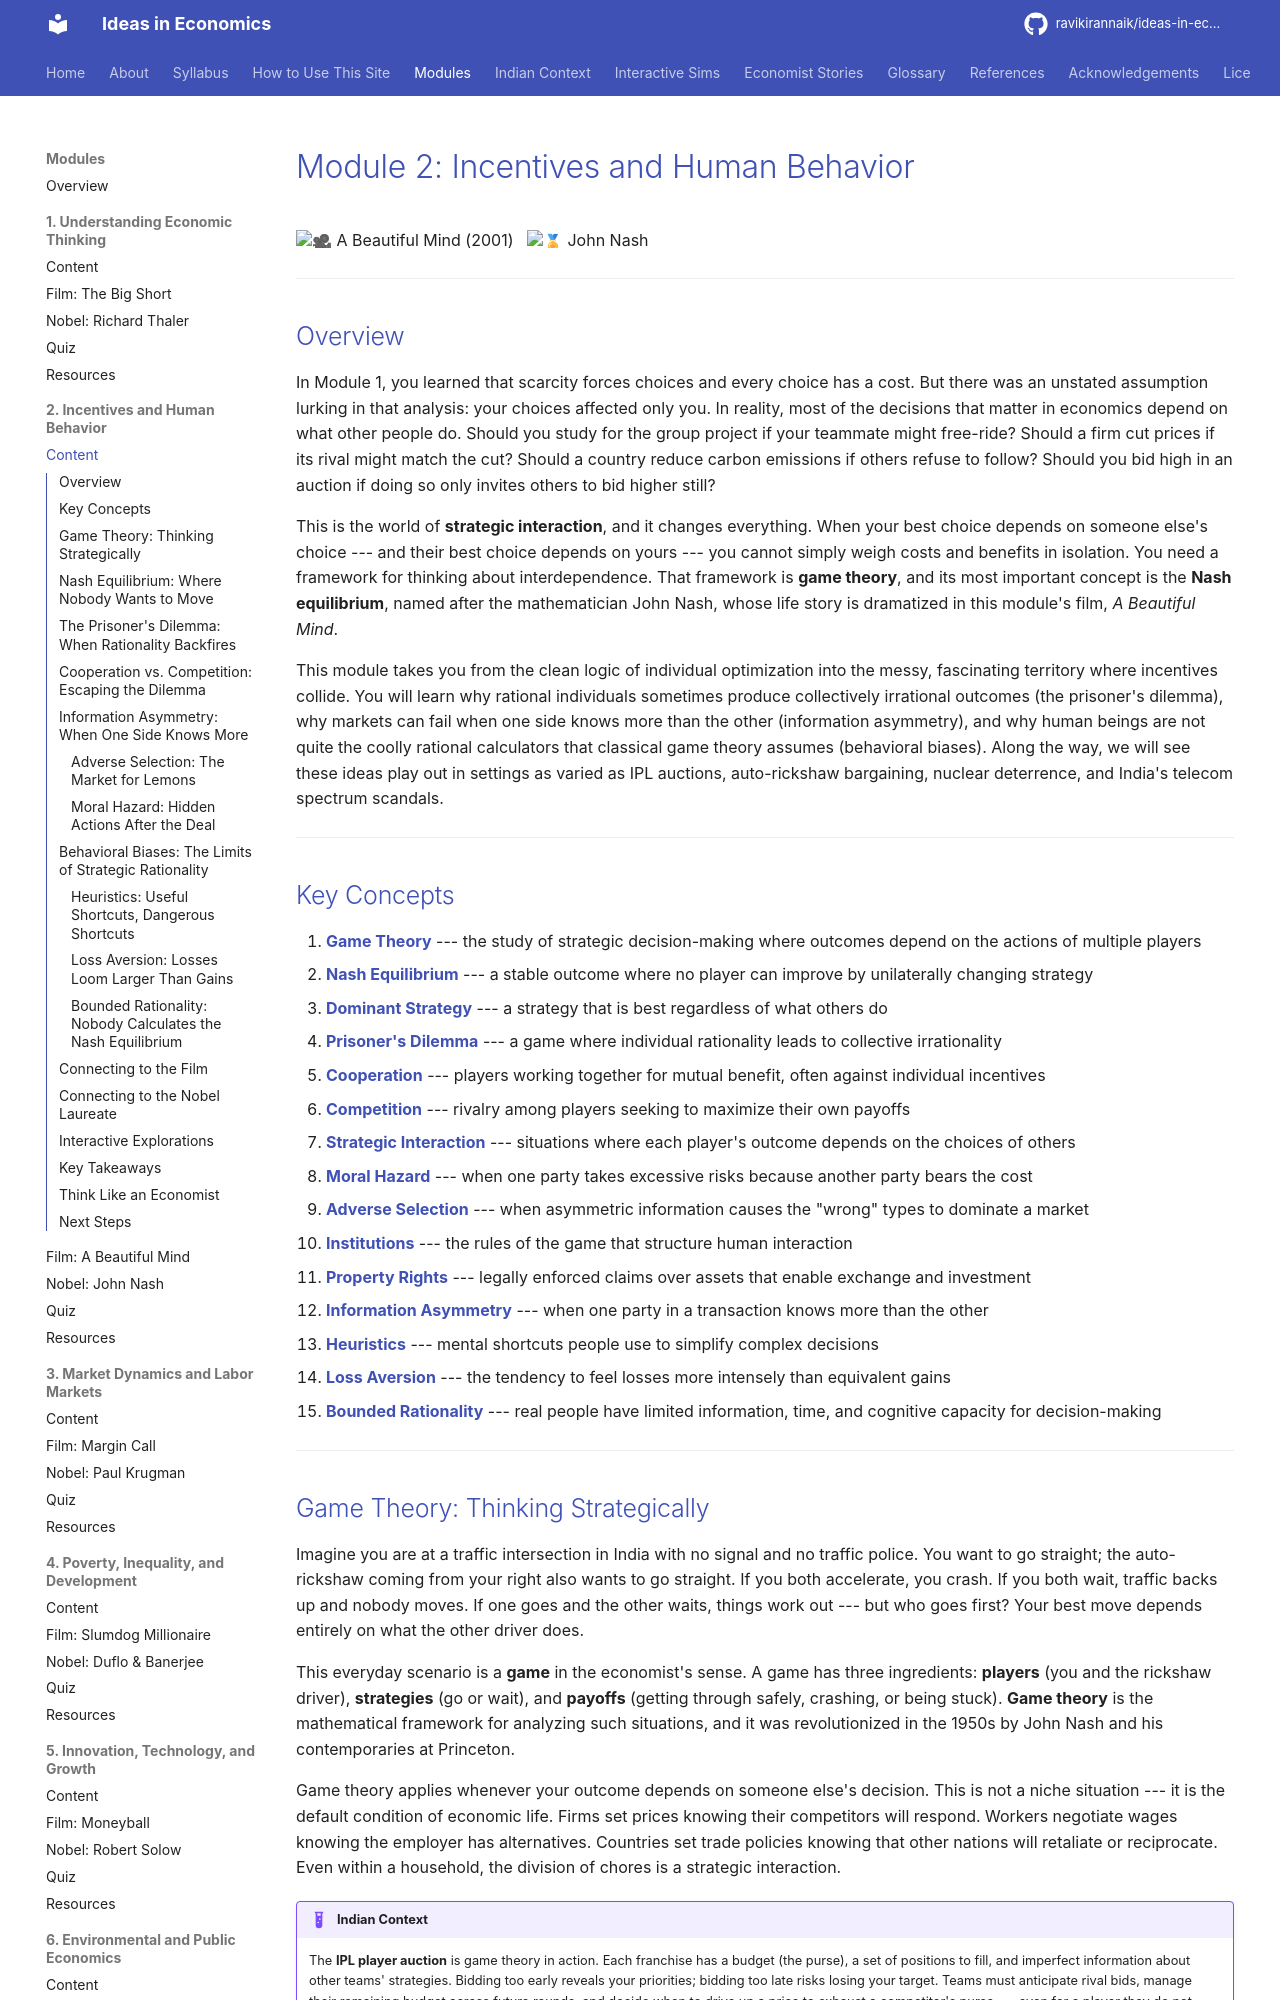

repository: ravikirannaik/ideas-in-economics · page: modules/02-incentives-behavior/index.html · generator: mkdocs

---
title: "Module 2: Incentives and Human Behavior"
description: "Game theory, Nash equilibrium, strategic interaction, information asymmetry, and behavioral biases that shape economic decisions."
---

# Module 2: Incentives and Human Behavior

<span class="film-tag">:movie_camera: A Beautiful Mind (2001)</span> &nbsp; <span class="nobel-tag">:medal: John Nash</span>

---

## Overview

In Module 1, you learned that scarcity forces choices and every choice has a cost. But there was an unstated assumption lurking in that analysis: your choices affected only you. In reality, most of the decisions that matter in economics depend on what other people do. Should you study for the group project if your teammate might free-ride? Should a firm cut prices if its rival might match the cut? Should a country reduce carbon emissions if others refuse to follow? Should you bid high in an auction if doing so only invites others to bid higher still?

This is the world of **strategic interaction**, and it changes everything. When your best choice depends on someone else's choice --- and their best choice depends on yours --- you cannot simply weigh costs and benefits in isolation. You need a framework for thinking about interdependence. That framework is **game theory**, and its most important concept is the **Nash equilibrium**, named after the mathematician John Nash, whose life story is dramatized in this module's film, *A Beautiful Mind*.

This module takes you from the clean logic of individual optimization into the messy, fascinating territory where incentives collide. You will learn why rational individuals sometimes produce collectively irrational outcomes (the prisoner's dilemma), why markets can fail when one side knows more than the other (information asymmetry), and why human beings are not quite the coolly rational calculators that classical game theory assumes (behavioral biases). Along the way, we will see these ideas play out in settings as varied as IPL auctions, auto-rickshaw bargaining, nuclear deterrence, and India's telecom spectrum scandals.

---

## Key Concepts

1. [**Game Theory**](../../glossary.md#game-theory) --- the study of strategic decision-making where outcomes depend on the actions of multiple players
2. [**Nash Equilibrium**](../../glossary.md#nash-equilibrium) --- a stable outcome where no player can improve by unilaterally changing strategy
3. [**Dominant Strategy**](../../glossary.md#dominant-strategy) --- a strategy that is best regardless of what others do
4. [**Prisoner's Dilemma**](../../glossary.md#prisoners-dilemma) --- a game where individual rationality leads to collective irrationality
5. [**Cooperation**](../../glossary.md#cooperation) --- players working together for mutual benefit, often against individual incentives
6. [**Competition**](../../glossary.md#competition) --- rivalry among players seeking to maximize their own payoffs
7. [**Strategic Interaction**](../../glossary.md#strategic-interaction) --- situations where each player's outcome depends on the choices of others
8. [**Moral Hazard**](../../glossary.md#moral-hazard) --- when one party takes excessive risks because another party bears the cost
9. [**Adverse Selection**](../../glossary.md#adverse-selection) --- when asymmetric information causes the "wrong" types to dominate a market
10. [**Institutions**](../../glossary.md#institutions) --- the rules of the game that structure human interaction
11. [**Property Rights**](../../glossary.md#property-rights) --- legally enforced claims over assets that enable exchange and investment
12. [**Information Asymmetry**](../../glossary.md#information-asymmetry) --- when one party in a transaction knows more than the other
13. [**Heuristics**](../../glossary.md#heuristics) --- mental shortcuts people use to simplify complex decisions
14. [**Loss Aversion**](../../glossary.md#loss-aversion) --- the tendency to feel losses more intensely than equivalent gains
15. [**Bounded Rationality**](../../glossary.md#bounded-rationality) --- real people have limited information, time, and cognitive capacity for decision-making

---
